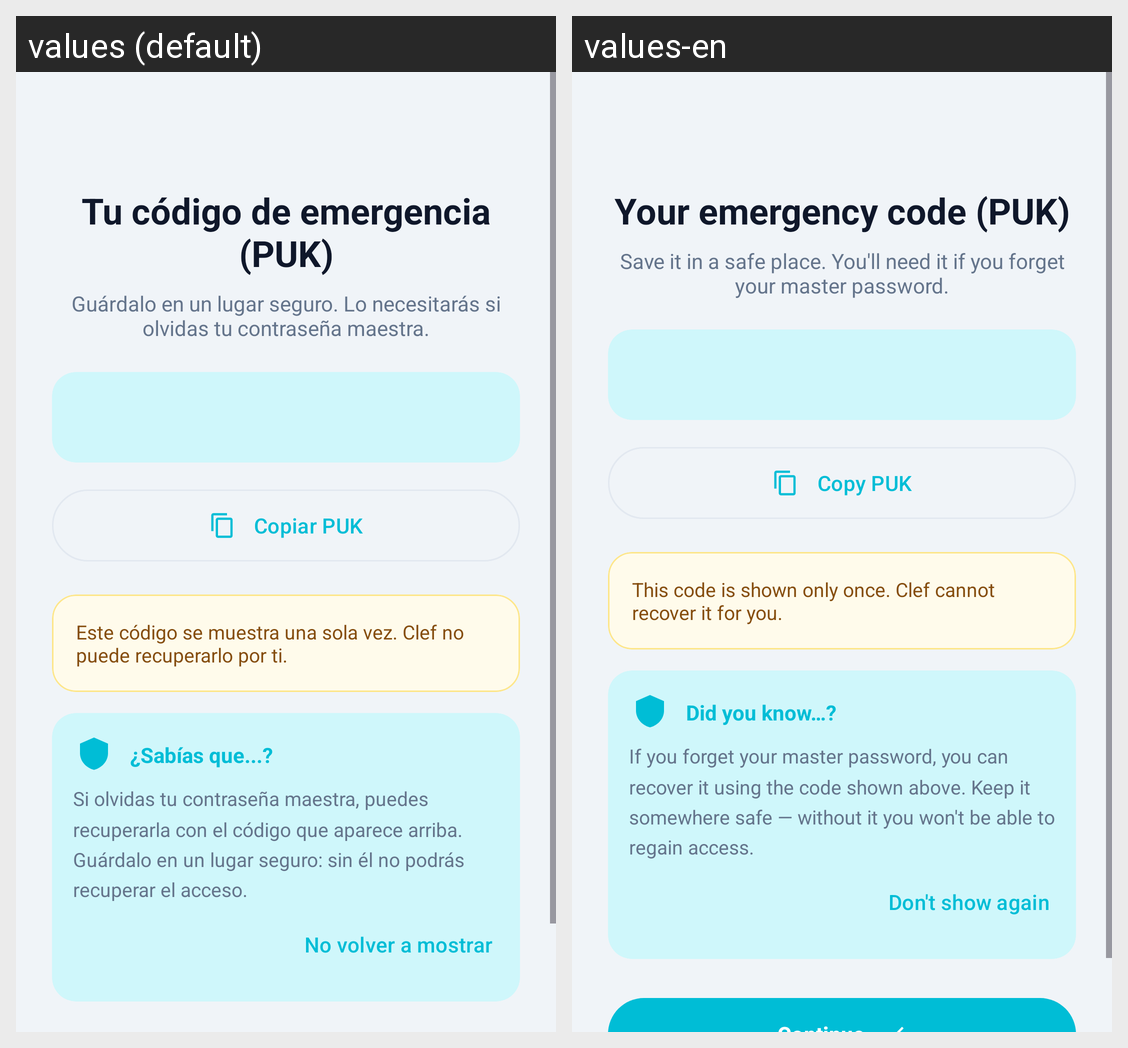

The same Android screen rendered under two of its app's locales, left to right. List the strings drawn on it with the default value and each locale's translation.
Android screen res/layout/activity_show_puk.xml rendered under 2 locales, left to right: values (default), values-en. Device: Nexus 5 (rendered at 1080×1920; each locale shown at half size, 540×960, under a caption strip naming it); theme Theme.Clef.
Strings drawn on this screen, with the default value and each locale's value (text and hints the layout hard-codes, and strings that could not be matched under every locale, appear in the picture but are not listed):

puk_title
  values: Tu código de emergencia (PUK)
  values-en: Your emergency code (PUK)

puk_description
  values: Guárdalo en un lugar seguro. Lo necesitarás si olvidas tu contraseña maestra.
  values-en: Save it in a safe place. You'll need it if you forget your master password.

puk_copy
  values: Copiar PUK
  values-en: Copy PUK

puk_warning
  values: Este código se muestra una sola vez. Clef no puede recuperarlo por ti.
  values-en: This code is shown only once. Clef cannot recover it for you.

unlock_tip_title
  values: ¿Sabías que...?
  values-en: Did you know…?

unlock_tip_body
  values: Si olvidas tu contraseña maestra, puedes recuperarla con el código que aparece arriba. Guárdalo en un lugar seguro: sin él no podrás recuperar el acceso.
  values-en: If you forget your master password, you can recover it using the code shown above. Keep it somewhere safe — without it you won't be able to regain access.

vault_tip_dismiss
  values: No volver a mostrar
  values-en: Don't show again
